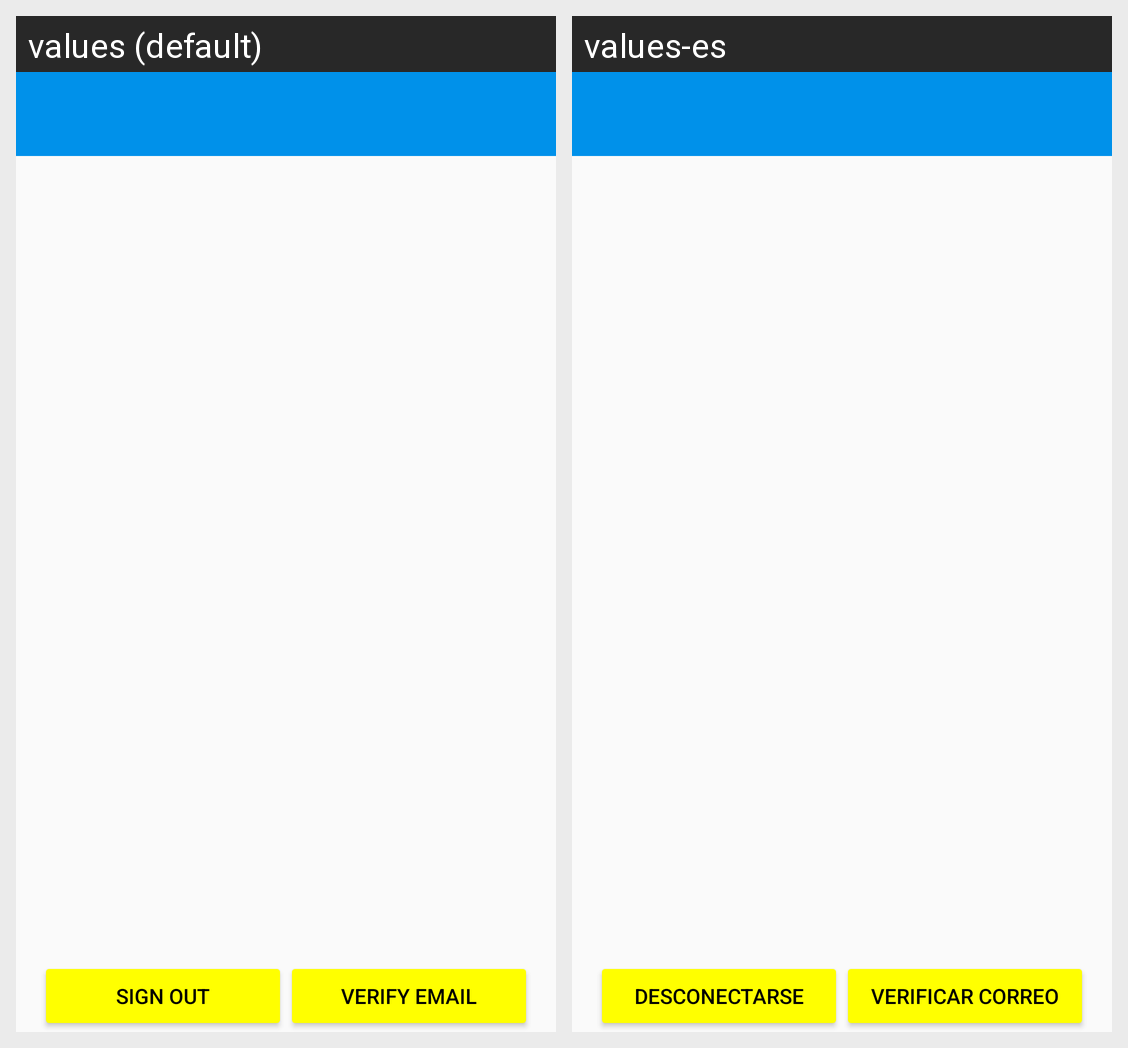

This grid shows one Android layout under two languages. Give, for every string resource on the screen, its name, the default text and each shown locale's text.
Android screen res/layout/activity_my_profile.xml rendered under 2 locales, left to right: values (default), values-es. Device: Nexus 5 (rendered at 1080×1920; each locale shown at half size, 540×960, under a caption strip naming it); theme AppTheme.
Strings drawn on this screen, with the default value and each locale's value (text and hints the layout hard-codes, and strings that could not be matched under every locale, appear in the picture but are not listed):

sign_out
  values: Sign Out
  values-es: Desconectarse

verify_email
  values: Verify Email
  values-es: Verificar correo
